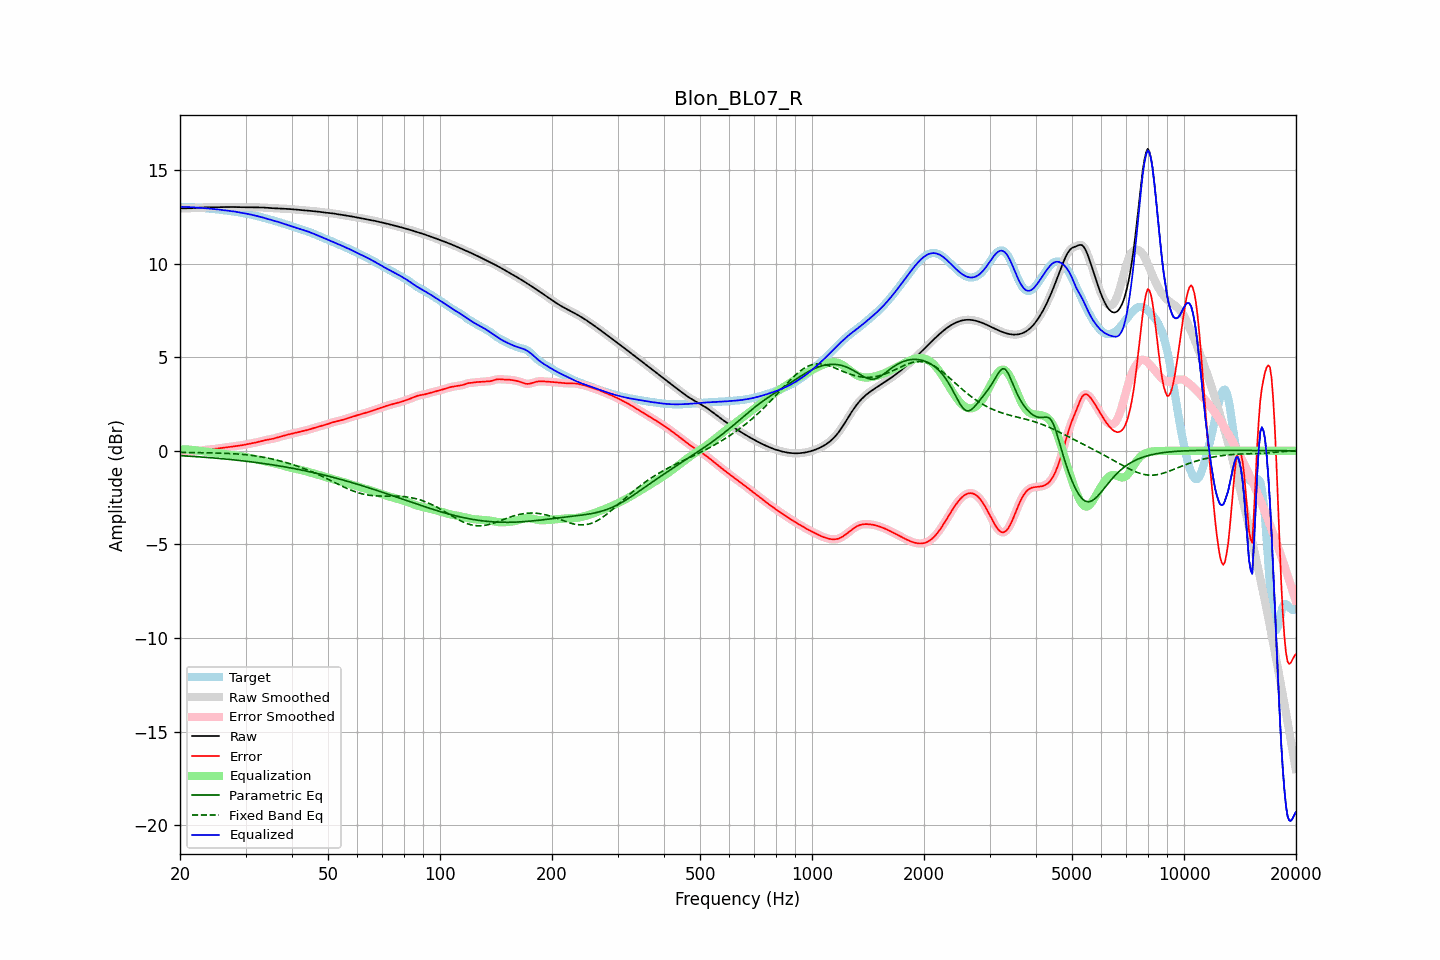

The data file committed next to this chart (first rows):
frequency, raw, error, smoothed, error_smoothed, equalization, parametric_eq, fixed_band_eq, equalized_raw, equalized_smoothed, target
20.00, 12.94, -0.08, 12.94, -0.08, 0.08, -0.26, -0.08, 13.02, 13.02, 13.02
20.20, 12.94, -0.08, 12.94, -0.08, 0.08, -0.26, -0.08, 13.02, 13.02, 13.02
20.40, 12.94, -0.08, 12.94, -0.08, 0.08, -0.27, -0.08, 13.02, 13.02, 13.02
20.61, 12.95, -0.08, 12.95, -0.08, 0.08, -0.27, -0.09, 13.02, 13.02, 13.02
20.81, 12.95, -0.07, 12.95, -0.07, 0.07, -0.28, -0.09, 13.02, 13.02, 13.02
21.02, 12.95, -0.07, 12.95, -0.07, 0.07, -0.28, -0.09, 13.02, 13.02, 13.02
21.23, 12.95, -0.06, 12.95, -0.06, 0.06, -0.29, -0.09, 13.01, 13.01, 13.01
21.44, 12.95, -0.06, 12.95, -0.06, 0.05, -0.29, -0.09, 13.01, 13.01, 13.01
21.66, 12.96, -0.05, 12.96, -0.05, 0.05, -0.30, -0.09, 13.00, 13.00, 13.00
21.87, 12.96, -0.04, 12.96, -0.04, 0.04, -0.31, -0.09, 13.00, 13.00, 13.00
22.09, 12.97, -0.03, 12.97, -0.03, 0.02, -0.31, -0.10, 12.99, 12.99, 12.99
22.31, 12.97, -0.01, 12.97, -0.01, 0.01, -0.32, -0.10, 12.98, 12.98, 12.99
22.54, 12.98, 0.00, 12.98, 0.00, -0.00, -0.32, -0.10, 12.98, 12.98, 12.98
22.76, 12.99, 0.01, 12.99, 0.01, -0.01, -0.33, -0.10, 12.97, 12.97, 12.97
22.99, 12.99, 0.03, 12.99, 0.03, -0.03, -0.34, -0.10, 12.96, 12.96, 12.96
23.22, 13.00, 0.04, 13.00, 0.04, -0.04, -0.34, -0.10, 12.96, 12.96, 12.95
23.45, 13.00, 0.05, 13.00, 0.05, -0.05, -0.35, -0.11, 12.95, 12.95, 12.95
23.69, 13.00, 0.06, 13.00, 0.06, -0.06, -0.36, -0.11, 12.94, 12.94, 12.94
23.92, 13.00, 0.07, 13.00, 0.07, -0.07, -0.36, -0.11, 12.93, 12.93, 12.93
24.16, 13.00, 0.07, 13.00, 0.08, -0.08, -0.37, -0.11, 12.93, 12.93, 12.93
24.40, 13.00, 0.08, 13.00, 0.08, -0.09, -0.38, -0.11, 12.92, 12.92, 12.92
24.65, 13.00, 0.09, 13.00, 0.09, -0.09, -0.38, -0.12, 12.91, 12.91, 12.91
24.89, 13.00, 0.10, 13.00, 0.10, -0.10, -0.39, -0.12, 12.90, 12.90, 12.90
25.14, 13.01, 0.11, 13.01, 0.11, -0.12, -0.40, -0.12, 12.89, 12.89, 12.89
25.39, 13.01, 0.13, 13.01, 0.13, -0.13, -0.41, -0.12, 12.88, 12.88, 12.88
25.65, 13.01, 0.14, 13.01, 0.14, -0.14, -0.41, -0.13, 12.87, 12.87, 12.87
25.91, 13.01, 0.15, 13.01, 0.15, -0.15, -0.42, -0.13, 12.86, 12.86, 12.86
26.16, 13.01, 0.16, 13.01, 0.16, -0.16, -0.43, -0.13, 12.85, 12.85, 12.85
26.43, 13.01, 0.17, 13.01, 0.17, -0.17, -0.44, -0.13, 12.84, 12.84, 12.84
26.69, 13.01, 0.18, 13.01, 0.18, -0.18, -0.45, -0.14, 12.83, 12.83, 12.83
26.96, 13.02, 0.20, 13.02, 0.20, -0.20, -0.45, -0.14, 12.82, 12.82, 12.82
27.23, 13.02, 0.21, 13.02, 0.21, -0.21, -0.46, -0.15, 12.81, 12.81, 12.81
27.50, 13.02, 0.22, 13.02, 0.22, -0.22, -0.47, -0.15, 12.80, 12.80, 12.80
27.77, 13.02, 0.23, 13.02, 0.23, -0.23, -0.48, -0.16, 12.79, 12.79, 12.79
28.05, 13.01, 0.24, 13.01, 0.24, -0.24, -0.49, -0.16, 12.77, 12.77, 12.77
28.33, 13.01, 0.25, 13.01, 0.25, -0.25, -0.50, -0.17, 12.76, 12.76, 12.76
28.62, 13.01, 0.27, 13.01, 0.27, -0.27, -0.51, -0.17, 12.74, 12.74, 12.74
28.90, 13.00, 0.28, 13.00, 0.28, -0.28, -0.52, -0.18, 12.72, 12.72, 12.72
29.19, 13.00, 0.29, 13.00, 0.29, -0.29, -0.53, -0.19, 12.71, 12.71, 12.71
29.48, 13.00, 0.30, 13.00, 0.30, -0.31, -0.54, -0.19, 12.69, 12.69, 12.70
29.78, 13.00, 0.32, 13.00, 0.32, -0.32, -0.55, -0.20, 12.68, 12.68, 12.68
30.08, 13.00, 0.34, 13.00, 0.34, -0.34, -0.56, -0.21, 12.67, 12.67, 12.66
30.38, 13.00, 0.35, 13.00, 0.35, -0.35, -0.57, -0.22, 12.65, 12.65, 12.65
30.68, 13.00, 0.37, 13.00, 0.37, -0.37, -0.58, -0.23, 12.63, 12.63, 12.63
30.99, 13.00, 0.39, 13.00, 0.39, -0.39, -0.59, -0.24, 12.61, 12.61, 12.61
31.30, 13.00, 0.40, 13.00, 0.40, -0.40, -0.60, -0.25, 12.59, 12.59, 12.60
31.61, 13.00, 0.42, 13.00, 0.42, -0.42, -0.61, -0.26, 12.57, 12.57, 12.58
31.93, 13.00, 0.44, 13.00, 0.44, -0.44, -0.62, -0.27, 12.55, 12.55, 12.56
32.24, 13.00, 0.46, 13.00, 0.46, -0.46, -0.63, -0.29, 12.53, 12.53, 12.54
32.57, 13.00, 0.49, 13.00, 0.49, -0.49, -0.64, -0.30, 12.51, 12.51, 12.51
32.89, 13.00, 0.51, 13.00, 0.51, -0.51, -0.66, -0.31, 12.49, 12.49, 12.49
33.22, 12.99, 0.53, 12.99, 0.53, -0.53, -0.67, -0.33, 12.47, 12.47, 12.46
33.55, 12.99, 0.55, 12.99, 0.55, -0.55, -0.68, -0.35, 12.44, 12.44, 12.44
33.89, 12.98, 0.57, 12.98, 0.57, -0.56, -0.69, -0.36, 12.42, 12.42, 12.41
34.23, 12.97, 0.58, 12.97, 0.58, -0.58, -0.70, -0.38, 12.39, 12.39, 12.39
34.57, 12.97, 0.60, 12.97, 0.60, -0.60, -0.72, -0.40, 12.37, 12.37, 12.37
34.92, 12.96, 0.61, 12.96, 0.61, -0.61, -0.73, -0.41, 12.35, 12.35, 12.35
35.27, 12.96, 0.63, 12.96, 0.63, -0.63, -0.74, -0.43, 12.32, 12.32, 12.33
35.62, 12.95, 0.65, 12.95, 0.65, -0.65, -0.76, -0.45, 12.30, 12.30, 12.30
35.97, 12.95, 0.67, 12.95, 0.67, -0.67, -0.77, -0.47, 12.28, 12.28, 12.28
... 635 more rows
